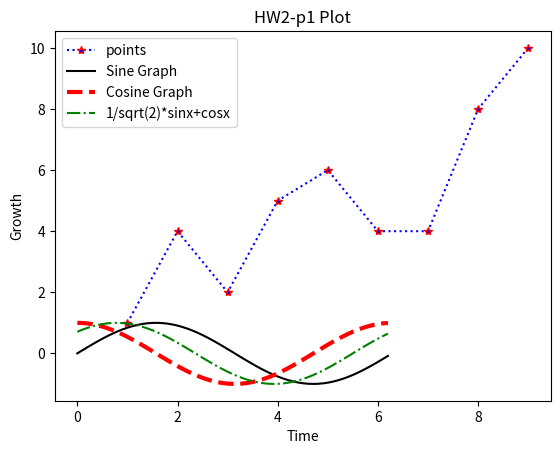

The matplotlib source for this figure:
import matplotlib.pyplot as plt
import numpy as np

print("Python script has started.")
print("Creating a simple plot...")
plt.figure()
pl1x = 1, 2, 3, 4, 5, 6, 7, 8, 9
pl1y = 1, 4, 2, 5, 6, 4, 4, 8, 10
plt.plot(pl1x, pl1y,  		# list of y-values to plot
	color="blue",        	#  Line color
	linestyle=":",     	#  Line style
	marker="*",         	#  Symbol used at data point
	markeredgecolor="red",  # Symbol color
	label = "points"
	)
plt.xlabel('Time')
plt.ylabel('Growth')
plt.title("HW2-p1 Plot")

x = np.arange(0,2*np.pi, .1) #making x an array from 0 to 2pi, incrementing by .1

#plotting x and sinx as the y values on the graph.
plt.plot(
    x, np.sin(x),
    linestyle = "-",
	color = "black",
	label = "Sine Graph"
)

#Plot that has x going from 0 to pi with .1 intervals and y = to the cos of x.
plt.plot(
	x, np.cos(x),
 linestyle = "--",
 color = "red",
 linewidth = 3,
 label = "Cosine Graph"
)

#making a function that returns the equeation using x as the main variable
def f(x):
    return (1/np.sqrt(2))*(np.sin(x)+np.cos(x))
    
    
#using x and the equation to make the new line.
plt.plot(x, f(x),
         linestyle = "-.",
		color = "green",
        label = "1/sqrt(2)*sinx+cosx"
)
    





plt.legend()

print("Showing plot window.")
print("Nothing else will happen until you close the plot window!")
plt.savefig("RobertoRamil_hw02-p1_image.pdf")
plt.show()
print("Python script is done.")